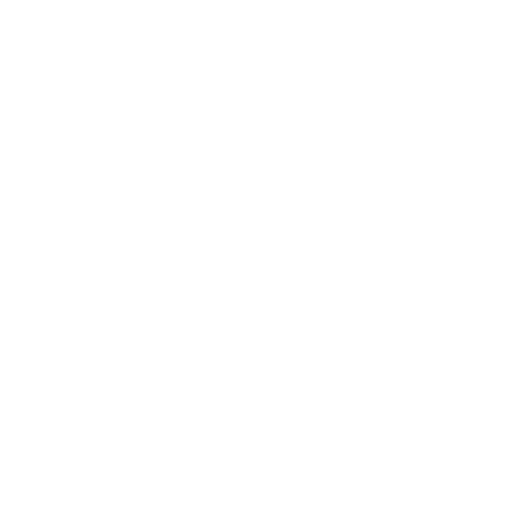
t = 0.00 s
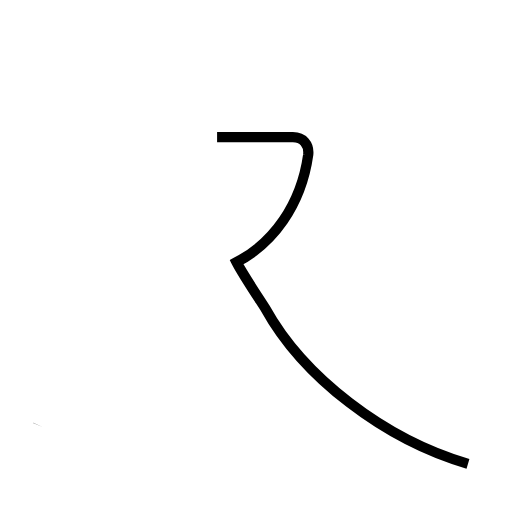
t = 1.62 s
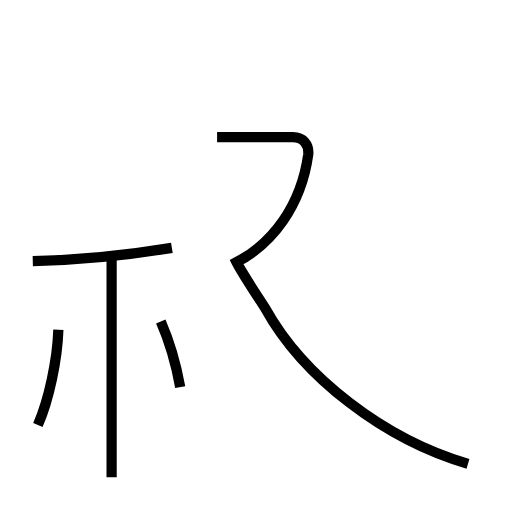
t = 3.15 s
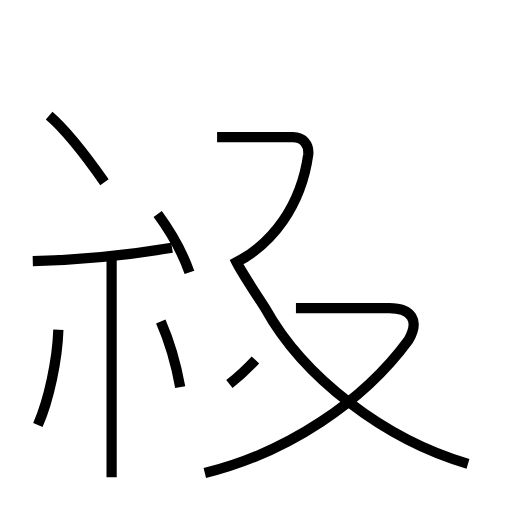
t = 4.85 s
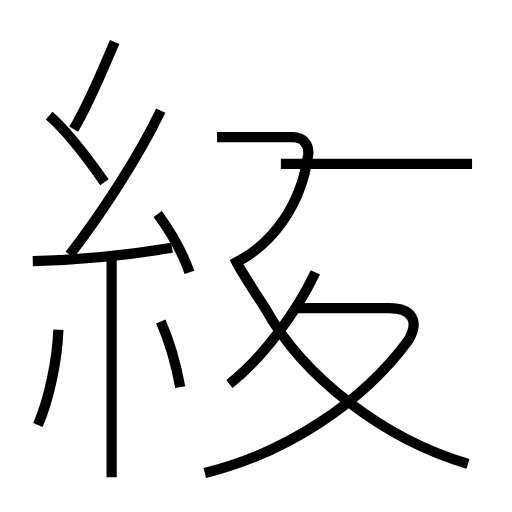
t = 6.51 s
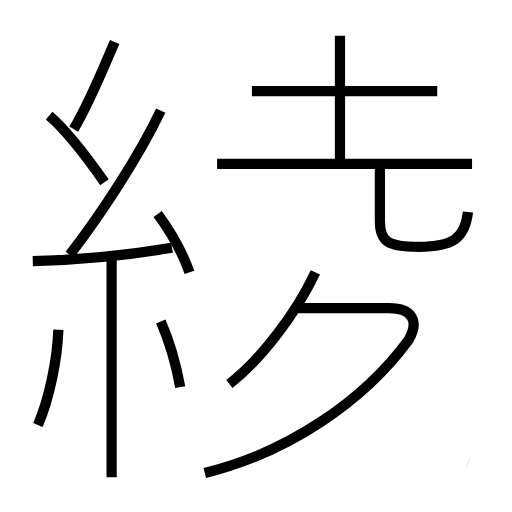
t = 8.12 s

The animated SVG that drew these frames (rendered in a browser with its animation timeline set to each time). Animation: 15 SMIL elements (animate=15); one cycle of 8.12 s.

<?xml version='1.0' encoding='utf-8'?>
<svg viewBox="0.0 -6.0 50.0 50.0" version="1.1" xmlns="http://www.w3.org/2000/svg"><rect x="-1000" y="-1000" width="2000" height="2000" stroke="white" fill="white" /><g style="fill:none;stroke:#000000;stroke-width:1"><path d="M 45.7 1.3 C 37.5 -1.1 29.6 -7.2 25.9 -13.9 C 24.6 -15.9 23.6 -17.4 23.1 -18.4 C 26.6 -20.2 29.4 -23.9 30.1 -28.9 C 30.2 -29.9 29.6 -30.6 28.6 -30.6 L 21.2 -30.6 " transform="translate(0.0 38.0)" stroke-dasharray="53.96295256913372" stroke-dashoffset="53.96295256913372"><animate attributeName="stroke-dashoffset" from="53.96295256913372" to="0" dur="1.6188885770740116s" begin="0s; anim_end.end" fill="freeze" id="anim0" /></path><path d="M 3.7 -2.5 C 4.8 -5.0 5.6 -8.9 5.7 -11.8 " transform="translate(0.0 38.0)" stroke-dasharray="9.55945497995309" stroke-dashoffset="9.55945497995309"><animate attributeName="stroke-dashoffset" from="9.55945497995309" to="0" dur="0.2867836493985927s" begin="anim0.end" fill="freeze" id="anim1" /></path><path d="M 10.9 2.6 L 10.9 -18.6 " transform="translate(0.0 38.0)" stroke-dasharray="21.200000000000003" stroke-dashoffset="21.200000000000003"><animate attributeName="stroke-dashoffset" from="21.200000000000003" to="0" dur="0.636s" begin="anim1.end" fill="freeze" id="anim2" /></path><path d="M 17.6 -6.2 C 17.2 -8.4 16.4 -11.0 15.7 -12.6 " transform="translate(0.0 38.0)" stroke-dasharray="6.688486516818306" stroke-dashoffset="6.688486516818306"><animate attributeName="stroke-dashoffset" from="6.688486516818306" to="0" dur="0.20065459550454917s" begin="anim2.end" fill="freeze" id="anim3" /></path><path d="M 3.2 -18.5 C 7.5 -18.6 12.6 -19.1 16.8 -19.8 " transform="translate(0.0 38.0)" stroke-dasharray="13.672358135881122" stroke-dashoffset="13.672358135881122"><animate attributeName="stroke-dashoffset" from="13.672358135881122" to="0" dur="0.41017074407643367s" begin="anim3.end" fill="freeze" id="anim4" /></path><path d="M 20.0 2.2 C 28.1 0.2 35.5 -4.8 39.9 -10.8 C 41.0 -12.7 40.2 -13.9 38.0 -13.9 L 28.9 -13.9 " transform="translate(0.0 38.0)" stroke-dasharray="38.1656593331487" stroke-dashoffset="38.1656593331487"><animate attributeName="stroke-dashoffset" from="38.1656593331487" to="0" dur="1.1449697799944611s" begin="anim4.end" fill="freeze" id="anim5" /></path><path d="M 10.2 -26.2 C 8.1 -29.2 6.2 -31.5 4.8 -32.7 " transform="translate(0.0 38.0)" stroke-dasharray="8.468480104744467" stroke-dashoffset="8.468480104744467"><animate attributeName="stroke-dashoffset" from="8.468480104744467" to="0" dur="0.254054403142334s" begin="anim5.end" fill="freeze" id="anim6" /></path><path d="M 18.5 -17.4 C 17.8 -19.4 16.5 -21.6 15.4 -23.1 " transform="translate(0.0 38.0)" stroke-dasharray="6.509482149174743" stroke-dashoffset="6.509482149174743"><animate attributeName="stroke-dashoffset" from="6.509482149174743" to="0" dur="0.19528446447524228s" begin="anim6.end" fill="freeze" id="anim7" /></path><path d="M 22.4 -6.5 C 25.6 -9.0 28.9 -13.4 30.8 -17.4 " transform="translate(0.0 38.0)" stroke-dasharray="13.868289944783754" stroke-dashoffset="13.868289944783754"><animate attributeName="stroke-dashoffset" from="13.868289944783754" to="0" dur="0.4160486983435126s" begin="anim7.end" fill="freeze" id="anim8" /></path><path d="M 6.8 -19.1 C 9.9 -23.1 13.6 -28.8 15.7 -33.2 " transform="translate(0.0 38.0)" stroke-dasharray="16.70049210457253" stroke-dashoffset="16.70049210457253"><animate attributeName="stroke-dashoffset" from="16.70049210457253" to="0" dur="0.5010147631371759s" begin="anim8.end" fill="freeze" id="anim9" /></path><path d="M 7.2 -31.4 C 8.7 -33.9 9.9 -36.9 11.2 -39.9 " transform="translate(0.0 38.0)" stroke-dasharray="9.40141268579518" stroke-dashoffset="9.40141268579518"><animate attributeName="stroke-dashoffset" from="9.40141268579518" to="0" dur="0.2820423805738554s" begin="anim9.end" fill="freeze" id="anim10" /></path><path d="M 46.1 -28.0 L 21.2 -28.0 " transform="translate(0.0 38.0)" stroke-dasharray="24.900000000000002" stroke-dashoffset="24.900000000000002"><animate attributeName="stroke-dashoffset" from="24.900000000000002" to="0" dur="0.747s" begin="anim10.end" fill="freeze" id="anim11" /></path><path d="M 45.7 -23.3 C 45.4 -20.7 44.2 -19.9 40.9 -19.9 C 37.9 -19.9 37.1 -20.4 37.1 -22.4 L 37.1 -27.6 " transform="translate(0.0 38.0)" stroke-dasharray="17.258853446375092" stroke-dashoffset="17.258853446375092"><animate attributeName="stroke-dashoffset" from="17.258853446375092" to="0" dur="0.5177656033912528s" begin="anim11.end" fill="freeze" id="anim12" /></path><path d="M 33.2 -28.4 L 33.2 -40.5 " transform="translate(0.0 38.0)" stroke-dasharray="12.100000000000001" stroke-dashoffset="12.100000000000001"><animate attributeName="stroke-dashoffset" from="12.100000000000001" to="0" dur="0.36300000000000004s" begin="anim12.end" fill="freeze" id="anim13" /></path><path d="M 42.7 -35.1 L 24.6 -35.1" transform="translate(0.0 38.0)" stroke-dasharray="18.1" stroke-dashoffset="18.1"><animate attributeName="stroke-dashoffset" from="18.1" to="0" dur="0.543s" begin="anim13.end" fill="freeze" id="anim_end" /></path></g></svg>
